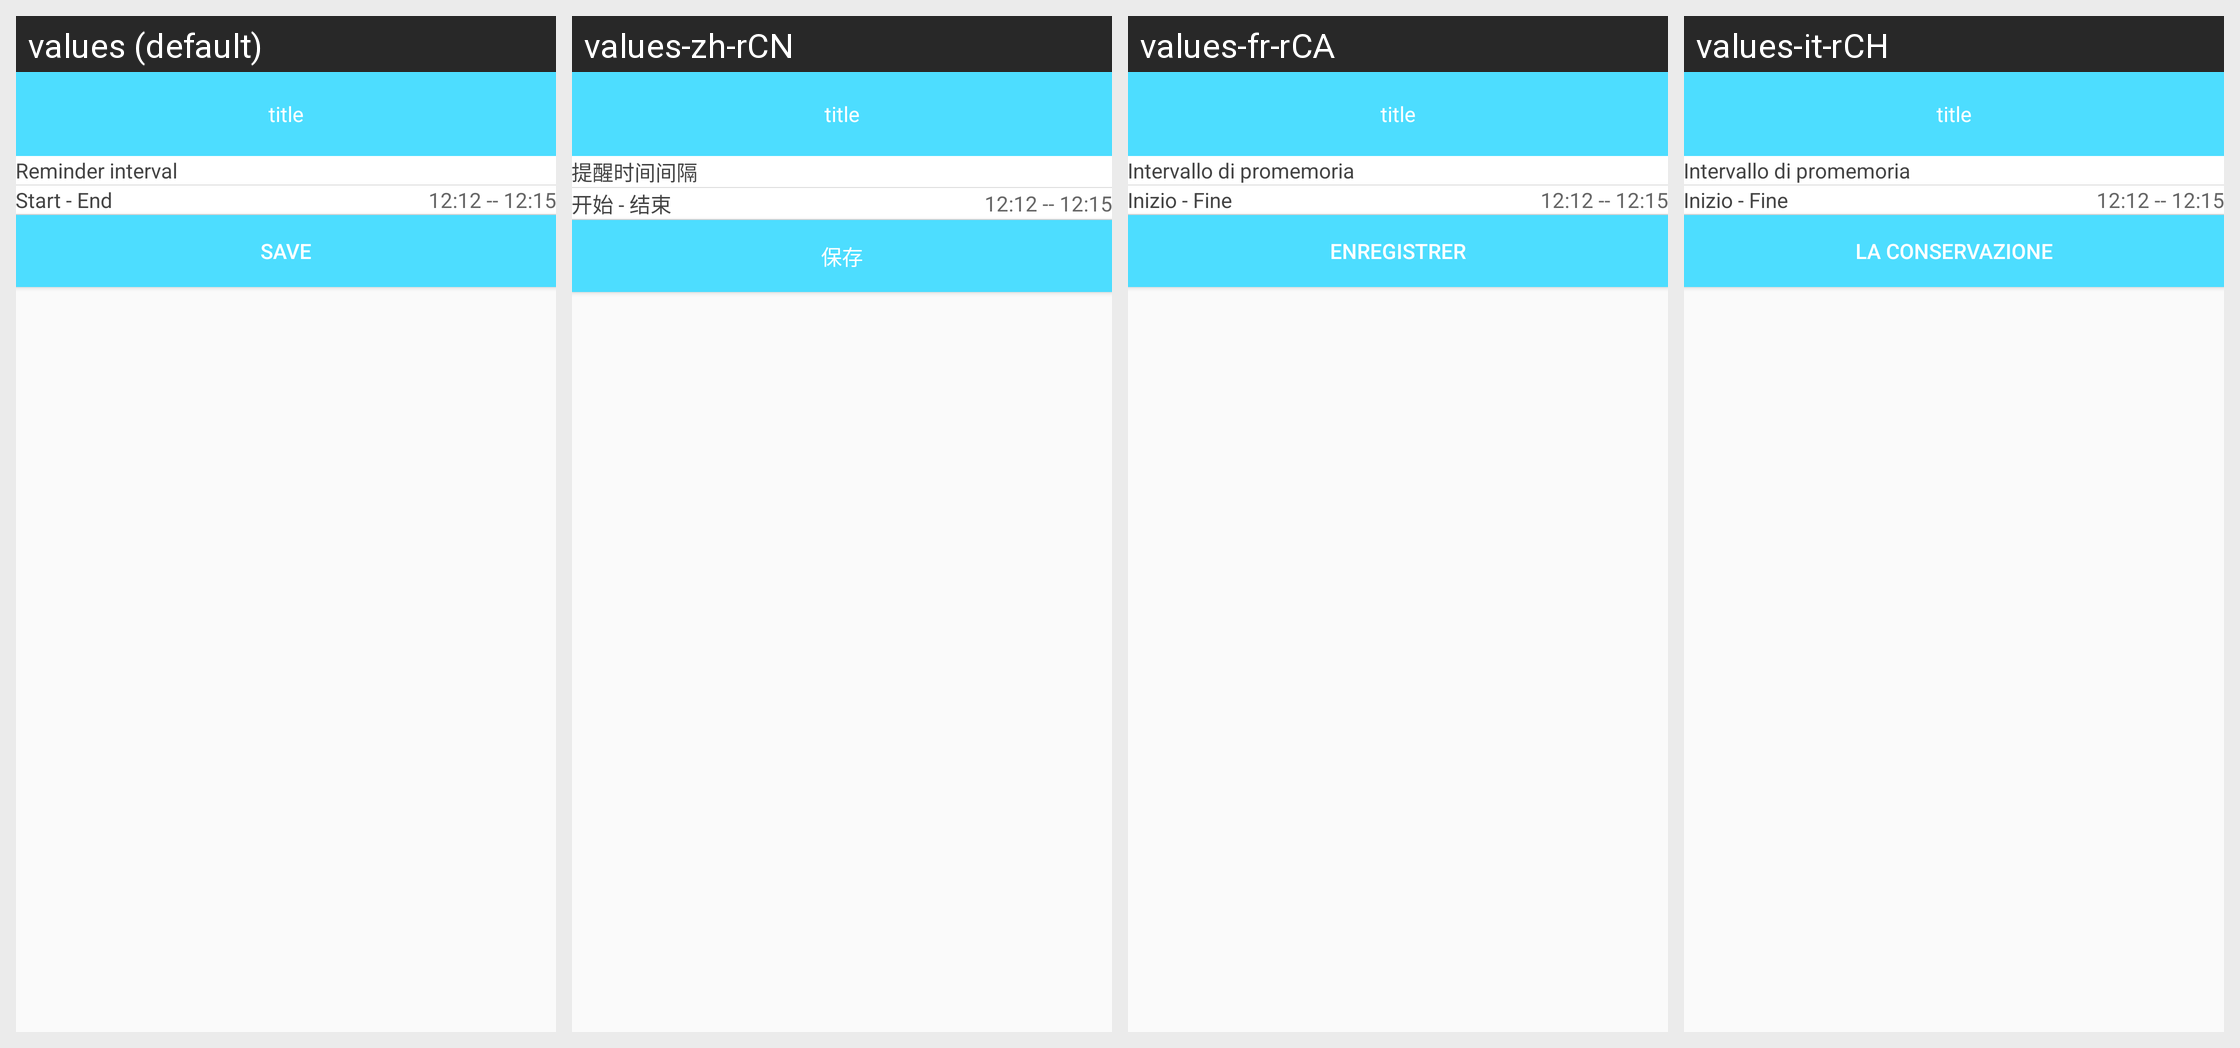

The same Android screen rendered under several of its app's locales, left to right. List the strings drawn on it with the default value and each locale's translation.
Android screen res/layout/activity_shock_detailed.xml rendered under 4 locales, left to right: values (default), values-zh-rCN, values-fr-rCA, values-it-rCH. Device: Nexus 5 (rendered at 1080×1920; each locale shown at half size, 540×960, under a caption strip naming it); theme AppTheme.NoActionBar.
Other locales in the repository, not shown: values-de-rDE, values-en, values-es-rES, values-fr-rBE, values-fr-rFR, values-it-rIT, values-ja-rJP, values-ko-rKR, values-pt-rBR, values-ru-rRU, values-vi-rVN, values-zh, values-zh-rHK, values-zh-rTW.
Strings drawn on this screen, with the default value and each locale's value (text and hints the layout hard-codes, and strings that could not be matched under every locale, appear in the picture but are not listed):

string_reminding_times
  values: Reminder interval
  values-zh-rCN: 提醒时间间隔
  values-fr-rCA: Intervallo di promemoria
  values-it-rCH: Intervallo di promemoria

string_reminding_start_end_times
  values: Start - End
  values-zh-rCN: 开始 - 结束
  values-fr-rCA: Inizio - Fine
  values-it-rCH: Inizio - Fine

save
  values: save
  values-zh-rCN: 保存
  values-fr-rCA: Enregistrer
  values-it-rCH: La conservazione
